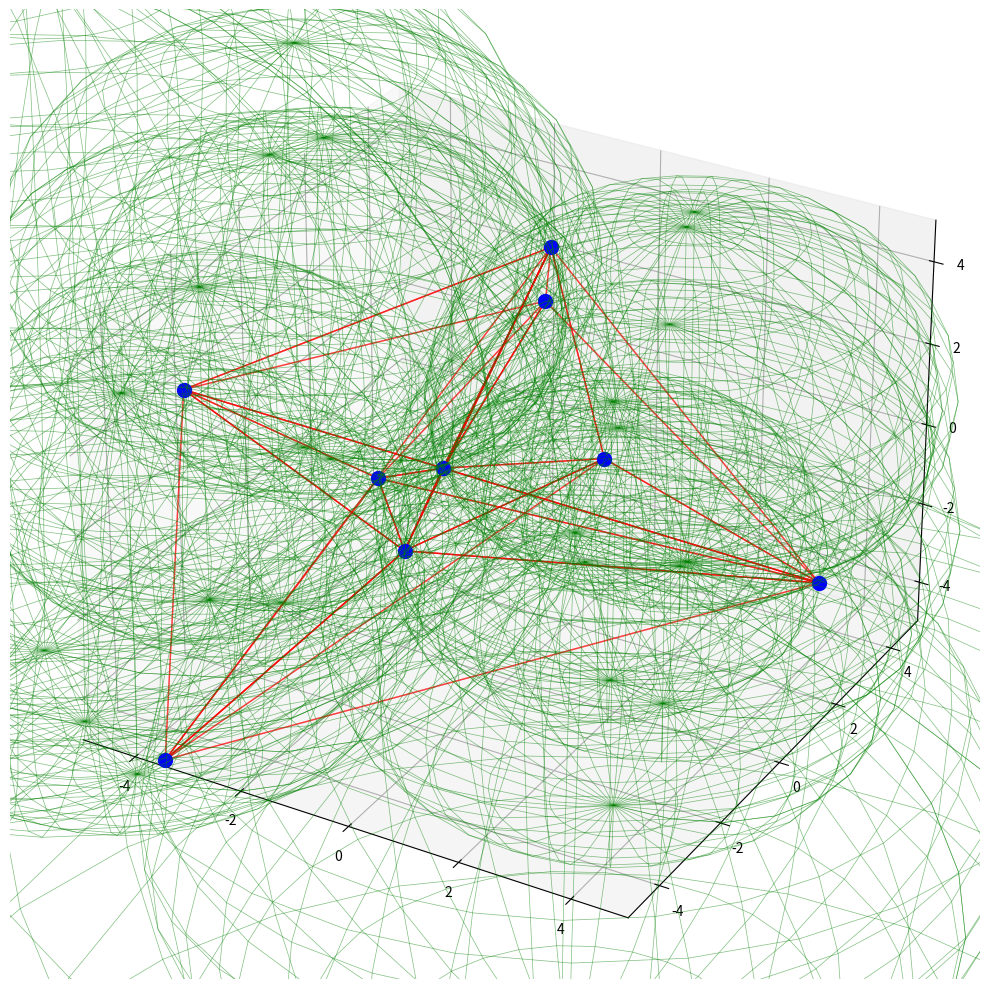

This chart was generated by the following Python code:
#!/usr/bin/env python3
# -*- coding: utf-8 -*-
"""
Created on Mon May 12 22:30:47 2025

@author: Claire
"""



import numpy as np
import matplotlib.pyplot as plt
from itertools import combinations
from math import sqrt
from random import randint




#   NBR POINTS 
n_points = 4
coord_range = (-5, 5)

# 3D
fig = plt.figure(figsize=(12, 10))
ax = fig.add_subplot(111, projection='3d')
ax.set_facecolor('white')
fig.patch.set_facecolor('white')


# genere des points 
Points = [(randint(-500, 500)/100, randint(-500, 500)/100, randint(-500, 500)/100) for i in range(9)]

# calcul du centre + rayon de la sphère circonscrite a un tetraedre
def sphere(tetra):
    A, B, C, D = tetra
    # 
    M = np.array([
        [2*(B[0]-A[0]), 2*(B[1]-A[1]), 2*(B[2]-A[2])],
        [2*(C[0]-A[0]), 2*(C[1]-A[1]), 2*(C[2]-A[2])],
        [2*(D[0]-A[0]), 2*(D[1]-A[1]), 2*(D[2]-A[2])]
    ])
    
    # second membre
    L = np.array([
        B[0]**2 + B[1]**2 + B[2]**2 - (A[0]**2 + A[1]**2 + A[2]**2),
        C[0]**2 + C[1]**2 + C[2]**2 - (A[0]**2 + A[1]**2 + A[2]**2),
        D[0]**2 + D[1]**2 + D[2]**2 - (A[0]**2 + A[1]**2 + A[2]**2)
    ])
    
    
    centre = np.linalg.solve(M, L)  #MX=L -> revoie X
    r = sqrt(sum((np.array(A) - centre)**2))
    return centre, r




# triangulation Delaunay 3D
def delaunay_3d(points):
    tetraedres = list(combinations(points, 4))
    tetraDelo = []
    
    for tetra in tetraedres:
        centre, r = sphere(tetra)
        if centre is None:
            continue
            
        # verif condition Delaunay
        Delo = True
        for point in points:
            if point in tetra:  # mtn  fonctionne car tuples
                continue
            if sum((np.array(point) - centre)**2) < r**2 :
                Delo = False
                break
                
        if Delo:
            tetraDelo.append((tetra, centre, r))
    
    return tetraDelo


res = delaunay_3d(Points)

# affiche points
ax.scatter(*zip(*Points), 
           color='blue', s=100, depthshade=False)

# affiche tétraèdres + sphères
for tetra, centre, r in res:
    # Arêtes du tétraèdre
    aretes = combinations(tetra, 2)
    for a in aretes:
        ax.plot([a[0][0], a[1][0]],
                [a[0][1], a[1][1]],
                [a[0][2], a[1][2]], 
                'r-', linewidth=1, alpha=0.5)
    
    # sphère circonscrite
    u, v = np.mgrid[0:2*np.pi:30j, 0:np.pi:15j]
    x = centre[0] + r * np.cos(u) * np.sin(v)
    y = centre[1] + r * np.sin(u) * np.sin(v)
    z = centre[2] + r * np.cos(v)
    ax.plot_wireframe(x, y, z, color='green', alpha=0.5, linewidth=0.5)
    
    

# graphique
ax.set_xlim(*coord_range)
ax.set_ylim(*coord_range)
ax.set_zlim(*coord_range)


plt.tight_layout()
plt.show()
